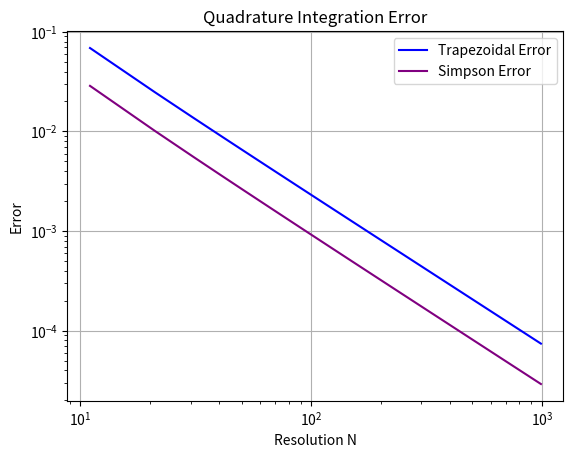

Generate this figure with matplotlib:
import numpy as np
from scipy.integrate import quad
import matplotlib.pyplot as plt


######################################### SUBSECTION A ###########################################
#----- Global Variables -----#
a = 0 # lower bound
b = 5 # upper bound


def data_generator(N): 
    return np.linspace(a, b, N) # x values at trapezoid boundaries


def sqrt_func(x):
    return np.sqrt(x)
    

def trapez(f, x):
    N = len(x)
    h = (b - a)/(N-1)
    return h*(0.5*f[0] + np.sum(f[1:N-1]) + 0.5*f[N-1])


def simpson(f, x):
    N = len(x)
    
    if (N - 1) % 2 != 0:
        raise ValueError("Simpson requires an even number of subintervals.")
    h = (b - a) / (N - 1)
    sum = f[0] + f[-1]
    sum += 4 * np.sum(f[1:N-1:2])
    sum += 2 * np.sum(f[2:N-2:2])
    return 1/3 * h * sum

def integrals(N):
    x = data_generator(N)
    f = sqrt_func(x)
    int_trap = trapez(f, x)
    int_simp = simpson(f,x)
    return int_trap, int_simp


def error_plotting(N_range):
    plt.figure()
    plt.title('Quadrature Integration Error')
    plt.xlabel('Resolution N')
    plt.ylabel('Error')
    #
    int_exact = quad(sqrt_func, a, b)[0]
    trap_N = []
    simp_N = []
    for N in N_range:
        int_trap, int_simp = integrals(N)
        trap_N.append(int_trap)
        simp_N.append(int_simp)
    #
    plt.loglog(N_range, np.abs(int_exact - np.array(trap_N)), c='blue', label='Trapezoidal Error')
    plt.loglog(N_range, np.abs(int_exact - np.array(simp_N)), c='purple', label='Simpson Error')
    plt.legend()
    plt.grid(True)
    plt.savefig('Integral_Errors.png')
    plt.show()
    #
    return()


# Calling functions:
error_plotting(np.arange(11,1001,10))





######################################### SUBSECTION B ###########################################
#----- Error Order Estimation -----#

def error_fit(N_range):
    #
    int_exact = quad(sqrt_func, a, b)[0]
    trap_err = []
    simp_err = []
    #
    for N in N_range:
        int_trap, int_simp = integrals(N)
        trap_err.append(np.abs(int_exact - int_trap))
        simp_err.append(np.abs(int_exact - int_simp))
    #
    trap_err = np.array(trap_err)
    simp_err = np.array(simp_err)
    #
    logN = np.log(N_range)
    #
    A = np.vstack([np.ones_like(logN), logN]).T
    #
    coeff_trap, _, _, _ = np.linalg.lstsq(A, np.log(trap_err), rcond=None)
    coeff_simp, _, _, _ = np.linalg.lstsq(A, np.log(simp_err), rcond=None)
    #
    d_trap, kappa_trap = coeff_trap
    d_simp, kappa_simp = coeff_simp
    c_trap = np.exp(d_trap)
    c_simp = np.exp(d_simp)
    #
    return c_trap, kappa_trap, c_simp, kappa_simp


# Calling functions:
N_vals = np.arange(11,1001,10)
c_trap, kappa_trap, c_simp, kappa_simp = np.round(error_fit(N_vals),2)

print(f'Trapezoidal fit:  c={c_trap},  kappa = {kappa_trap}')
print(f'Simpson fit: c= {c_simp}, kappa={kappa_simp}')
